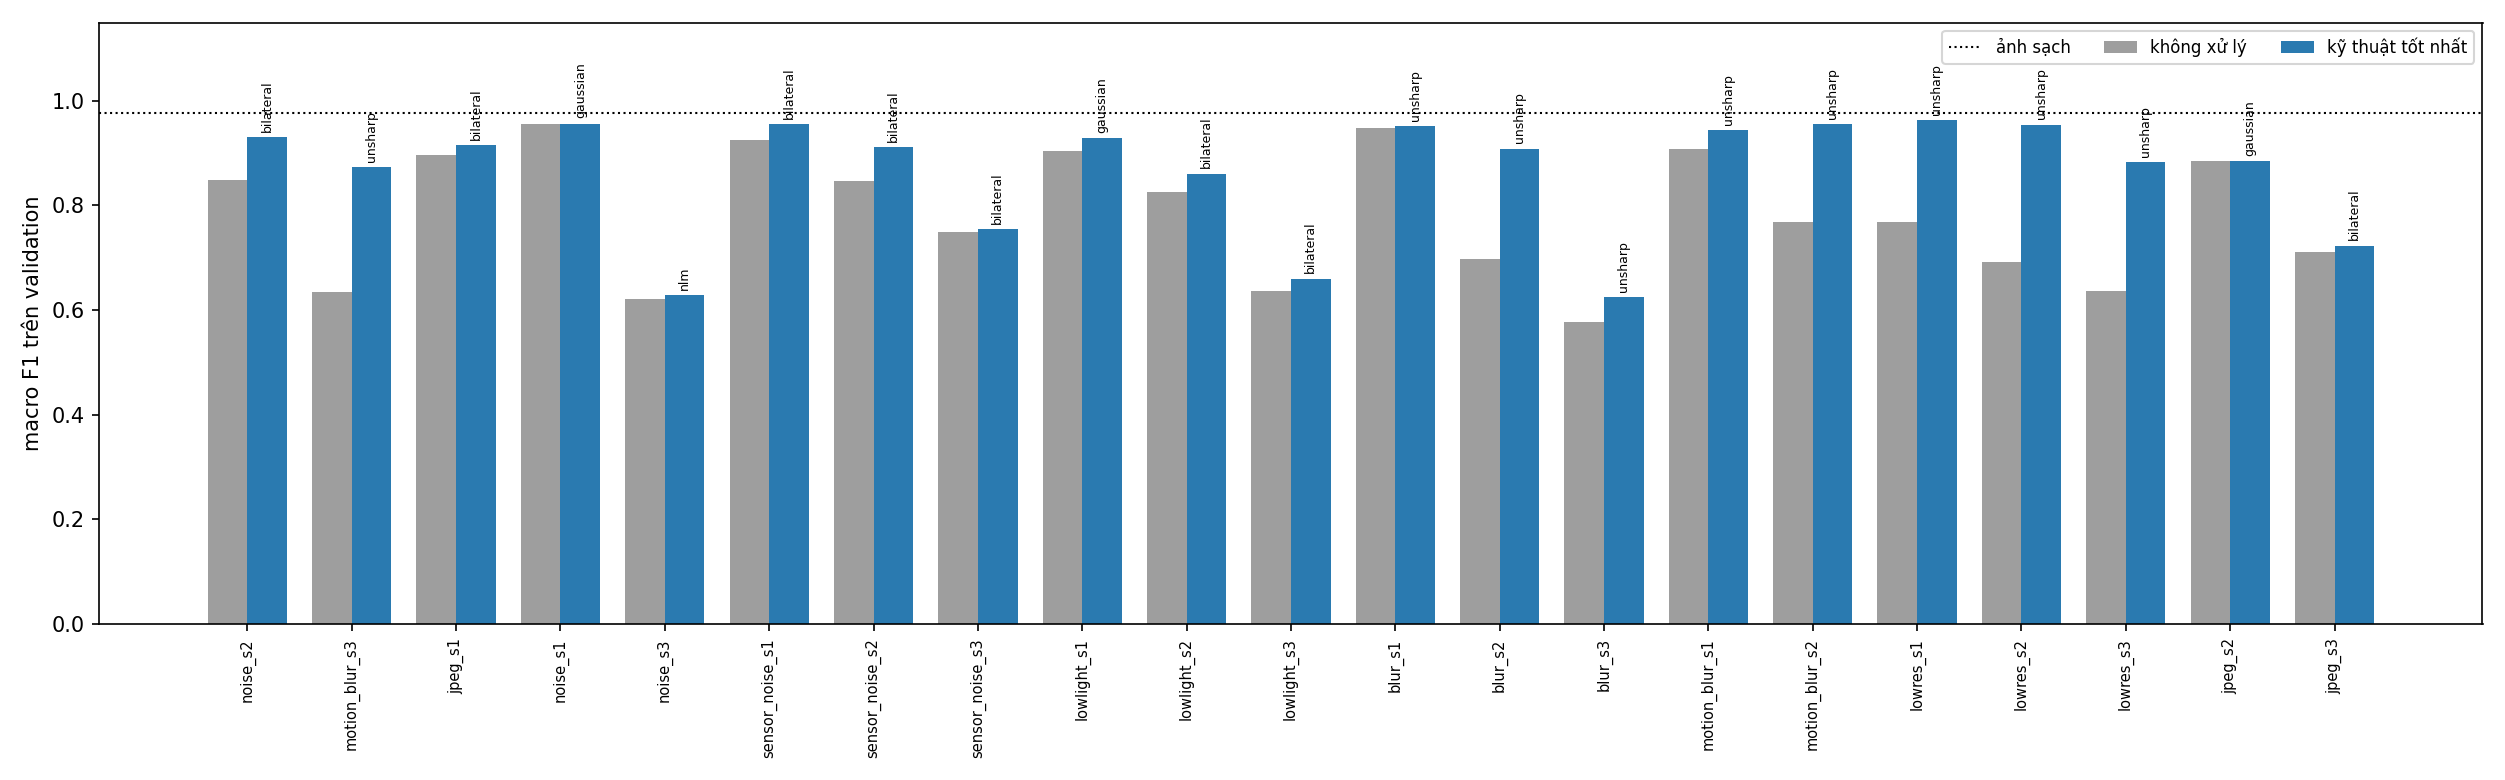

The data file committed next to this chart (first rows):
condition, family, severity, technique, config_id, raw_macro_f1, macro_f1, recovery, normalized_recovery
noise_s2, noise, 2, bilateral, bil_d7_c30_s5, 0.8494, 0.9307, 0.08129, 0.6347
motion_blur_s3, motion_blur, 3, unsharp, unsharp_s1.0_a2.0, 0.6349, 0.8728, 0.2379, 0.6945
jpeg_s1, jpeg, 1, bilateral, bil_d7_c20_s5, 0.896, 0.9161, 0.02012, 0.247
noise_s1, noise, 1, gaussian, gauss_s0.3, 0.9568, 0.9568, 0.0, 0.0
noise_s3, noise, 3, nlm, nlm_h1.5, 0.6217, 0.6291, 0.007402, 0.02081
sensor_noise_s1, sensor_noise, 1, bilateral, bil_d7_c30_s5, 0.9259, 0.9561, 0.03021, 0.5859
sensor_noise_s2, sensor_noise, 2, bilateral, bil_d7_c30_s5, 0.8477, 0.911, 0.06326, 0.4876
sensor_noise_s3, sensor_noise, 3, bilateral, bil_d7_c30_s5, 0.7502, 0.7554, 0.005215, 0.02294
lowlight_s1, lowlight, 1, gaussian, gauss_s0.5, 0.9039, 0.9296, 0.02566, 0.3489
lowlight_s2, lowlight, 2, bilateral, bil_d7_c10_s5, 0.8258, 0.861, 0.03522, 0.2322
lowlight_s3, lowlight, 3, bilateral, bil_d7_c10_s5, 0.6368, 0.6599, 0.02308, 0.06774
blur_s1, blur, 1, unsharp, unsharp_s2.0_a1.0, 0.9476, 0.9515, 0.003847, 0.129
blur_s2, blur, 2, unsharp, unsharp_s2.0_a1.0, 0.6979, 0.9087, 0.2109, 0.7542
blur_s3, blur, 3, unsharp, unsharp_s2.0_a1.0, 0.5771, 0.6242, 0.04715, 0.1178
motion_blur_s1, motion_blur, 1, unsharp, unsharp_s1.0_a2.0, 0.9086, 0.9447, 0.03607, 0.5241
motion_blur_s2, motion_blur, 2, unsharp, unsharp_s1.0_a2.0, 0.7676, 0.9552, 0.1876, 0.8941
lowres_s1, lowres, 1, unsharp, unsharp_s1.0_a3.0, 0.7679, 0.9633, 0.1954, 0.9324
lowres_s2, lowres, 2, unsharp, unsharp_s1.0_a3.0, 0.692, 0.9548, 0.2629, 0.9208
lowres_s3, lowres, 3, unsharp, unsharp_s1.0_a3.0, 0.6364, 0.8833, 0.2469, 0.7239
jpeg_s2, jpeg, 2, gaussian, gauss_s0.3, 0.8846, 0.8846, 0.0, 0.0
jpeg_s3, jpeg, 3, bilateral, bil_d7_c20_s5, 0.7109, 0.7231, 0.0122, 0.04577
